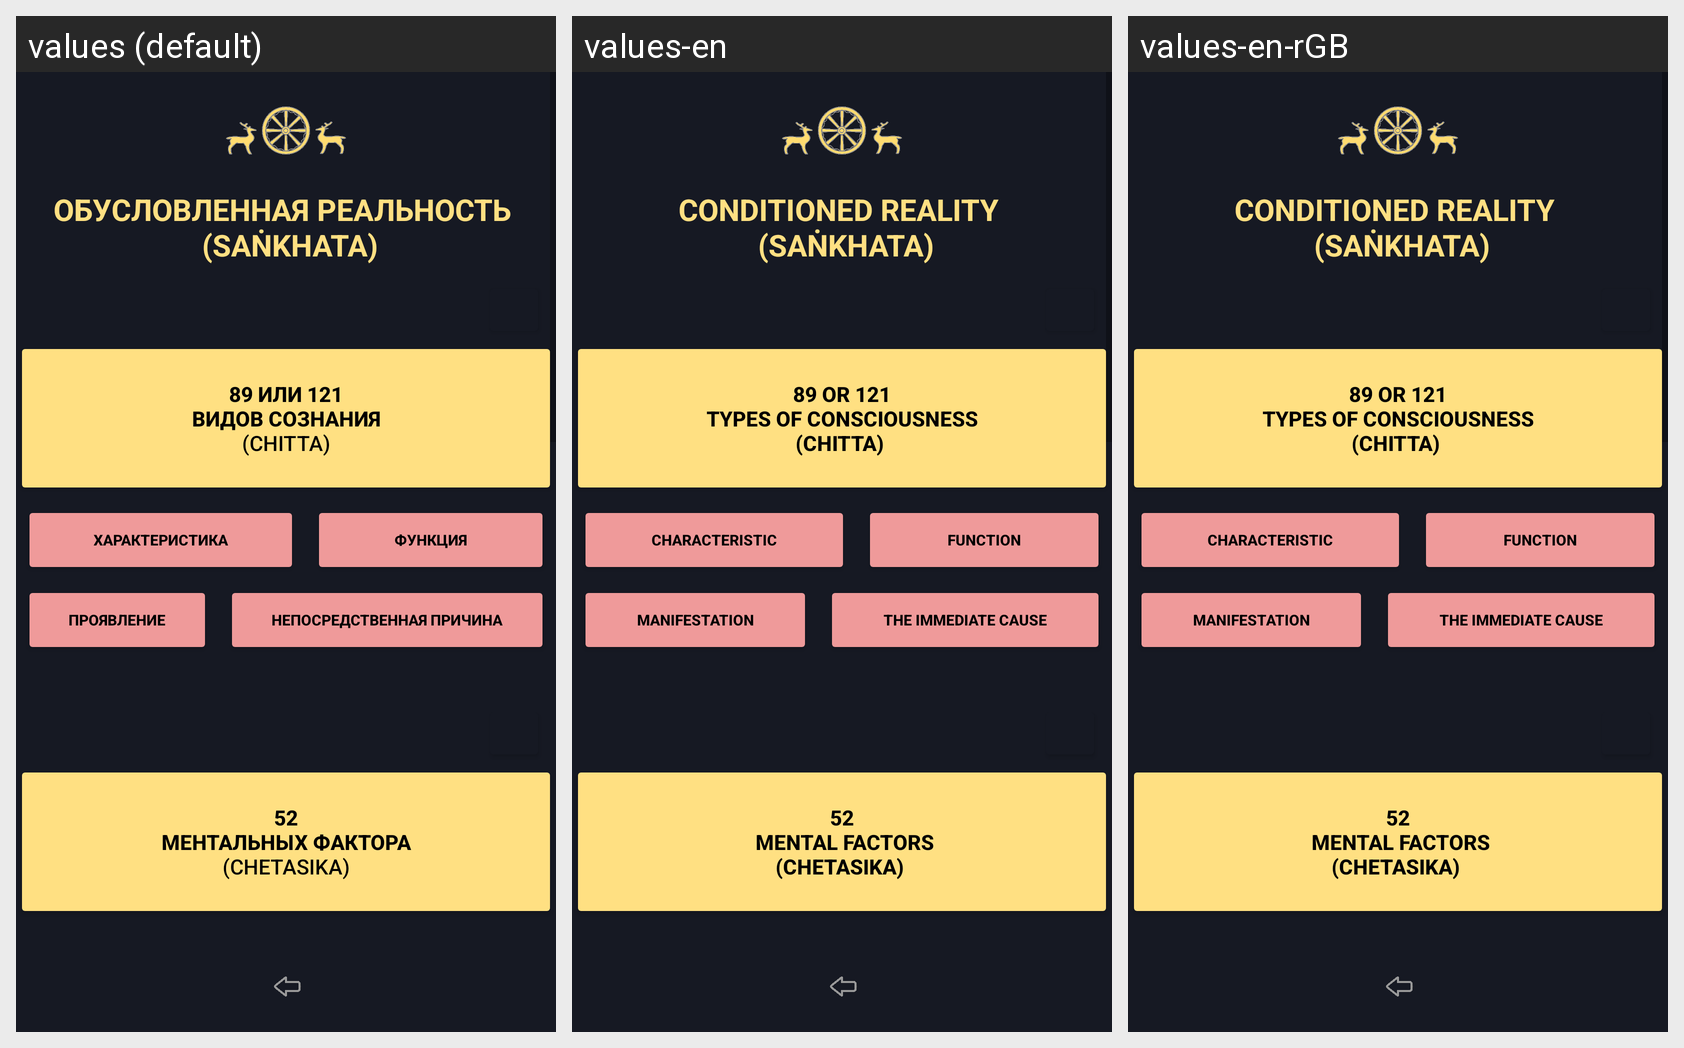

Locale-by-locale string values for the Android screen shown in this grid:
Android screen res/layout/activity_abhidhamma.xml rendered under 3 locales, left to right: values (default), values-en, values-en-rGB. Device: Nexus 5 (rendered at 1080×1920; each locale shown at half size, 540×960, under a caption strip naming it); theme Theme.Dictionary_of_pali_term.
Strings drawn on this screen, with the default value and each locale's value (text and hints the layout hard-codes, and strings that could not be matched under every locale, appear in the picture but are not listed):

forTextViewAbhidhammaSankhata
  values: ОБУСЛОВЛЕННАЯ РЕАЛЬНОСТЬ 
       (SAṄKHATA)
  values-en: CONDITIONED REALITY 
       (SAṄKHATA)
  values-en-rGB: CONDITIONED REALITY 
       (SAṄKHATA)  [from values-en]

button_kontakt_harakteristika
  values: Характеристика
  values-en: Characteristic
  values-en-rGB: Characteristic  [from values-en]

button_kontakt_function
  values: Функция
  values-en: Function
  values-en-rGB: Function  [from values-en]

button_kontakt_proyavlenie
  values: Проявление
  values-en: Manifestation
  values-en-rGB: Manifestation  [from values-en]

button_kontakt_prichina
  values: Непосредственная причина
  values-en: The immediate cause
  values-en-rGB: The immediate cause  [from values-en]

buttonAbhidhammaChetasika
  values: 
       52 
       ментальных фактора 
       (chetasika) 
      
  values-en: 
       52 
       mental factors
      (chetasika) 
      
  values-en-rGB: 
       52 
       mental factors
      (chetasika) 
        [from values-en]
